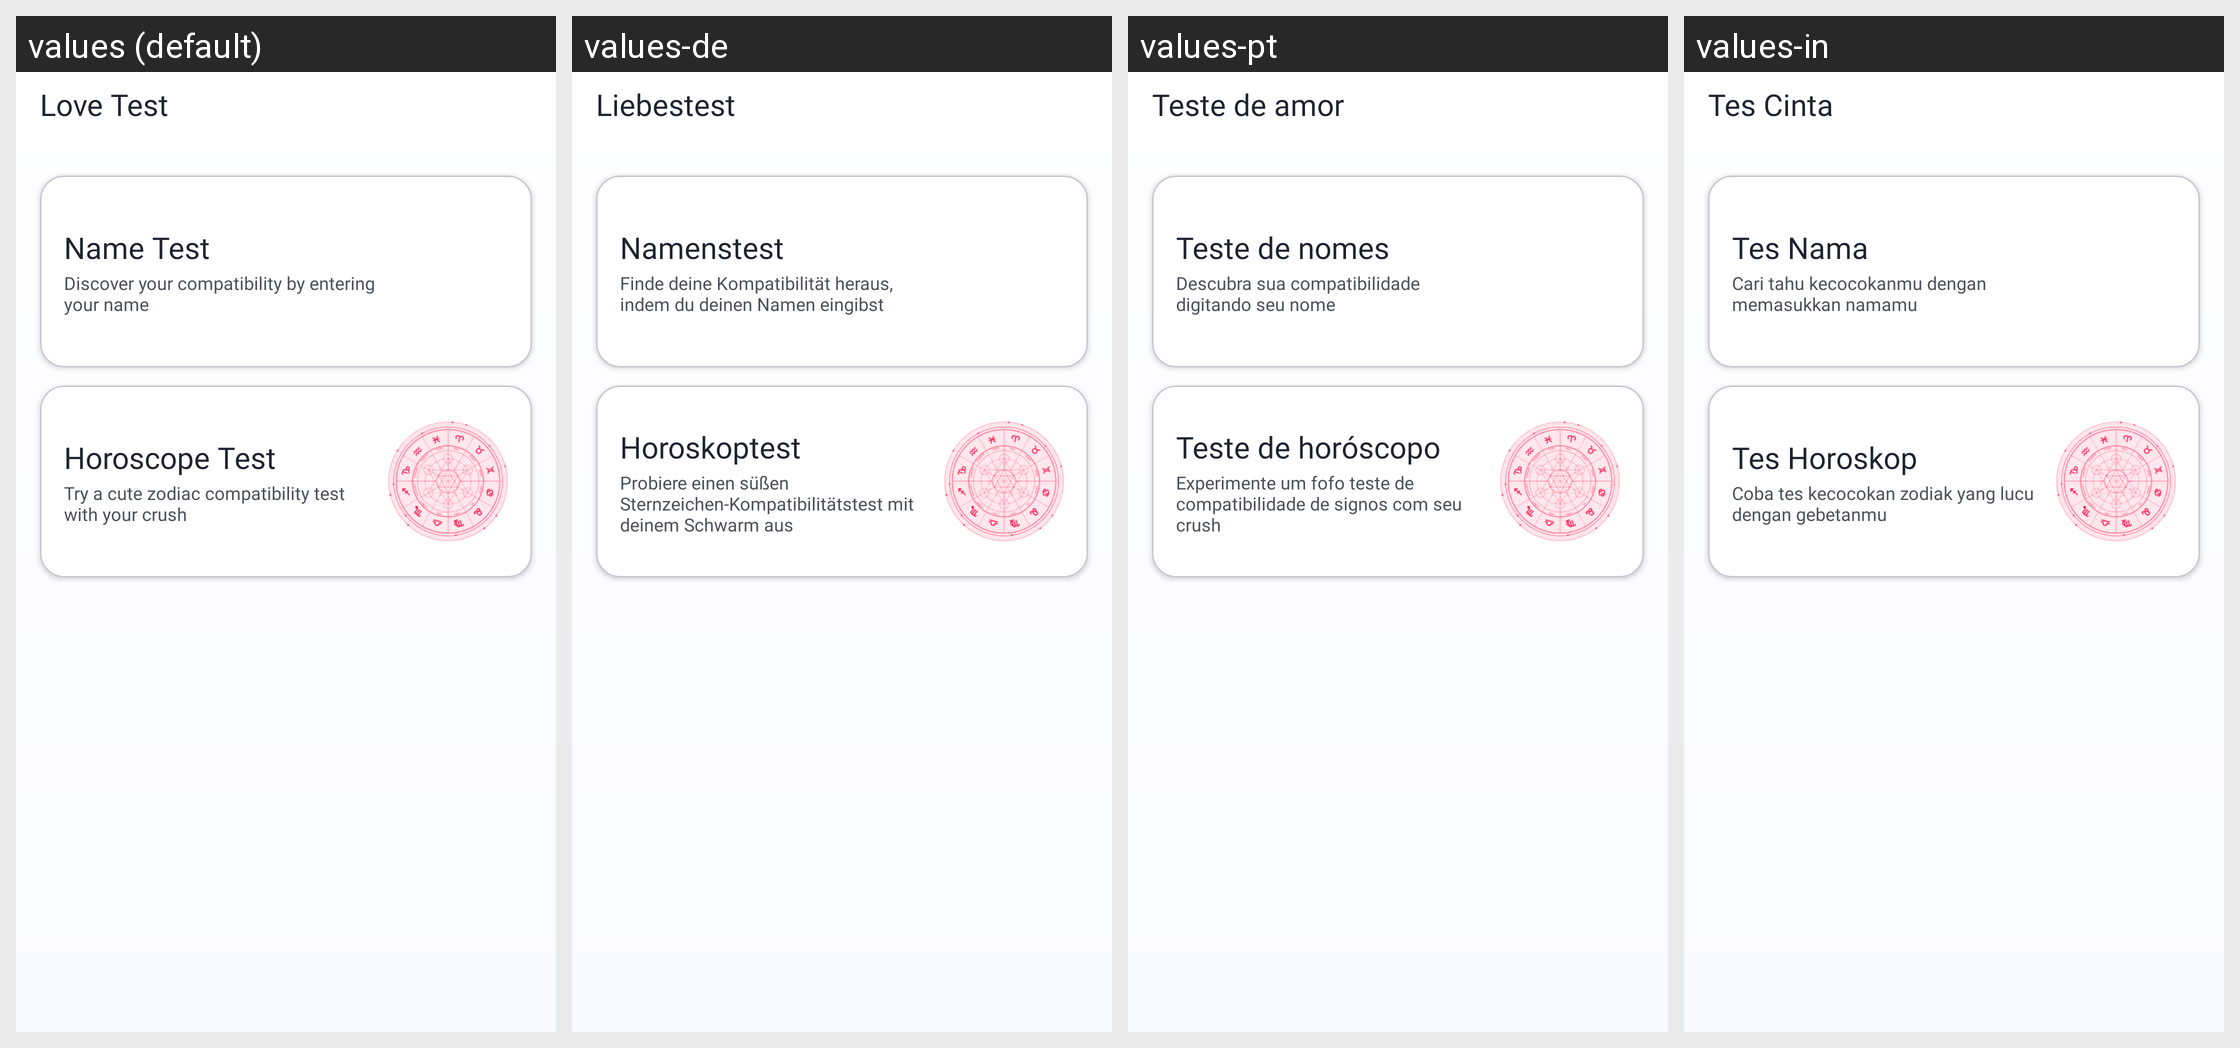

Translations of the strings shown on this Android screen, per locale in the grid:
Android screen res/layout/fragment_love_test.xml rendered under 4 locales, left to right: values (default), values-de, values-pt, values-in. Device: Nexus 5 (rendered at 1080×1920; each locale shown at half size, 540×960, under a caption strip naming it); theme Theme.LoveTester.
Other locales in the repository, not shown: values-es, values-fr, values-hi.
Strings drawn on this screen, with the default value and each locale's value (text and hints the layout hard-codes, and strings that could not be matched under every locale, appear in the picture but are not listed):

love_test_title
  values: Love Test
  values-de: Liebestest
  values-pt: Teste de amor
  values-in: Tes Cinta

love_test_name_title
  values: Name Test
  values-de: Namenstest
  values-pt: Teste de nomes
  values-in: Tes Nama

love_test_name_description
  values: Discover your compatibility by entering your name
  values-de: Finde deine Kompatibilität heraus, indem du deinen Namen eingibst
  values-pt: Descubra sua compatibilidade digitando seu nome
  values-in: Cari tahu kecocokanmu dengan memasukkan namamu

love_test_horoscope_title
  values: Horoscope Test
  values-de: Horoskoptest
  values-pt: Teste de horóscopo
  values-in: Tes Horoskop

love_test_horoscope_description
  values: Try a cute zodiac compatibility test with your crush
  values-de: Probiere einen süßen Sternzeichen-Kompatibilitätstest mit deinem Schwarm aus
  values-pt: Experimente um fofo teste de compatibilidade de signos com seu crush
  values-in: Coba tes kecocokan zodiak yang lucu dengan gebetanmu
